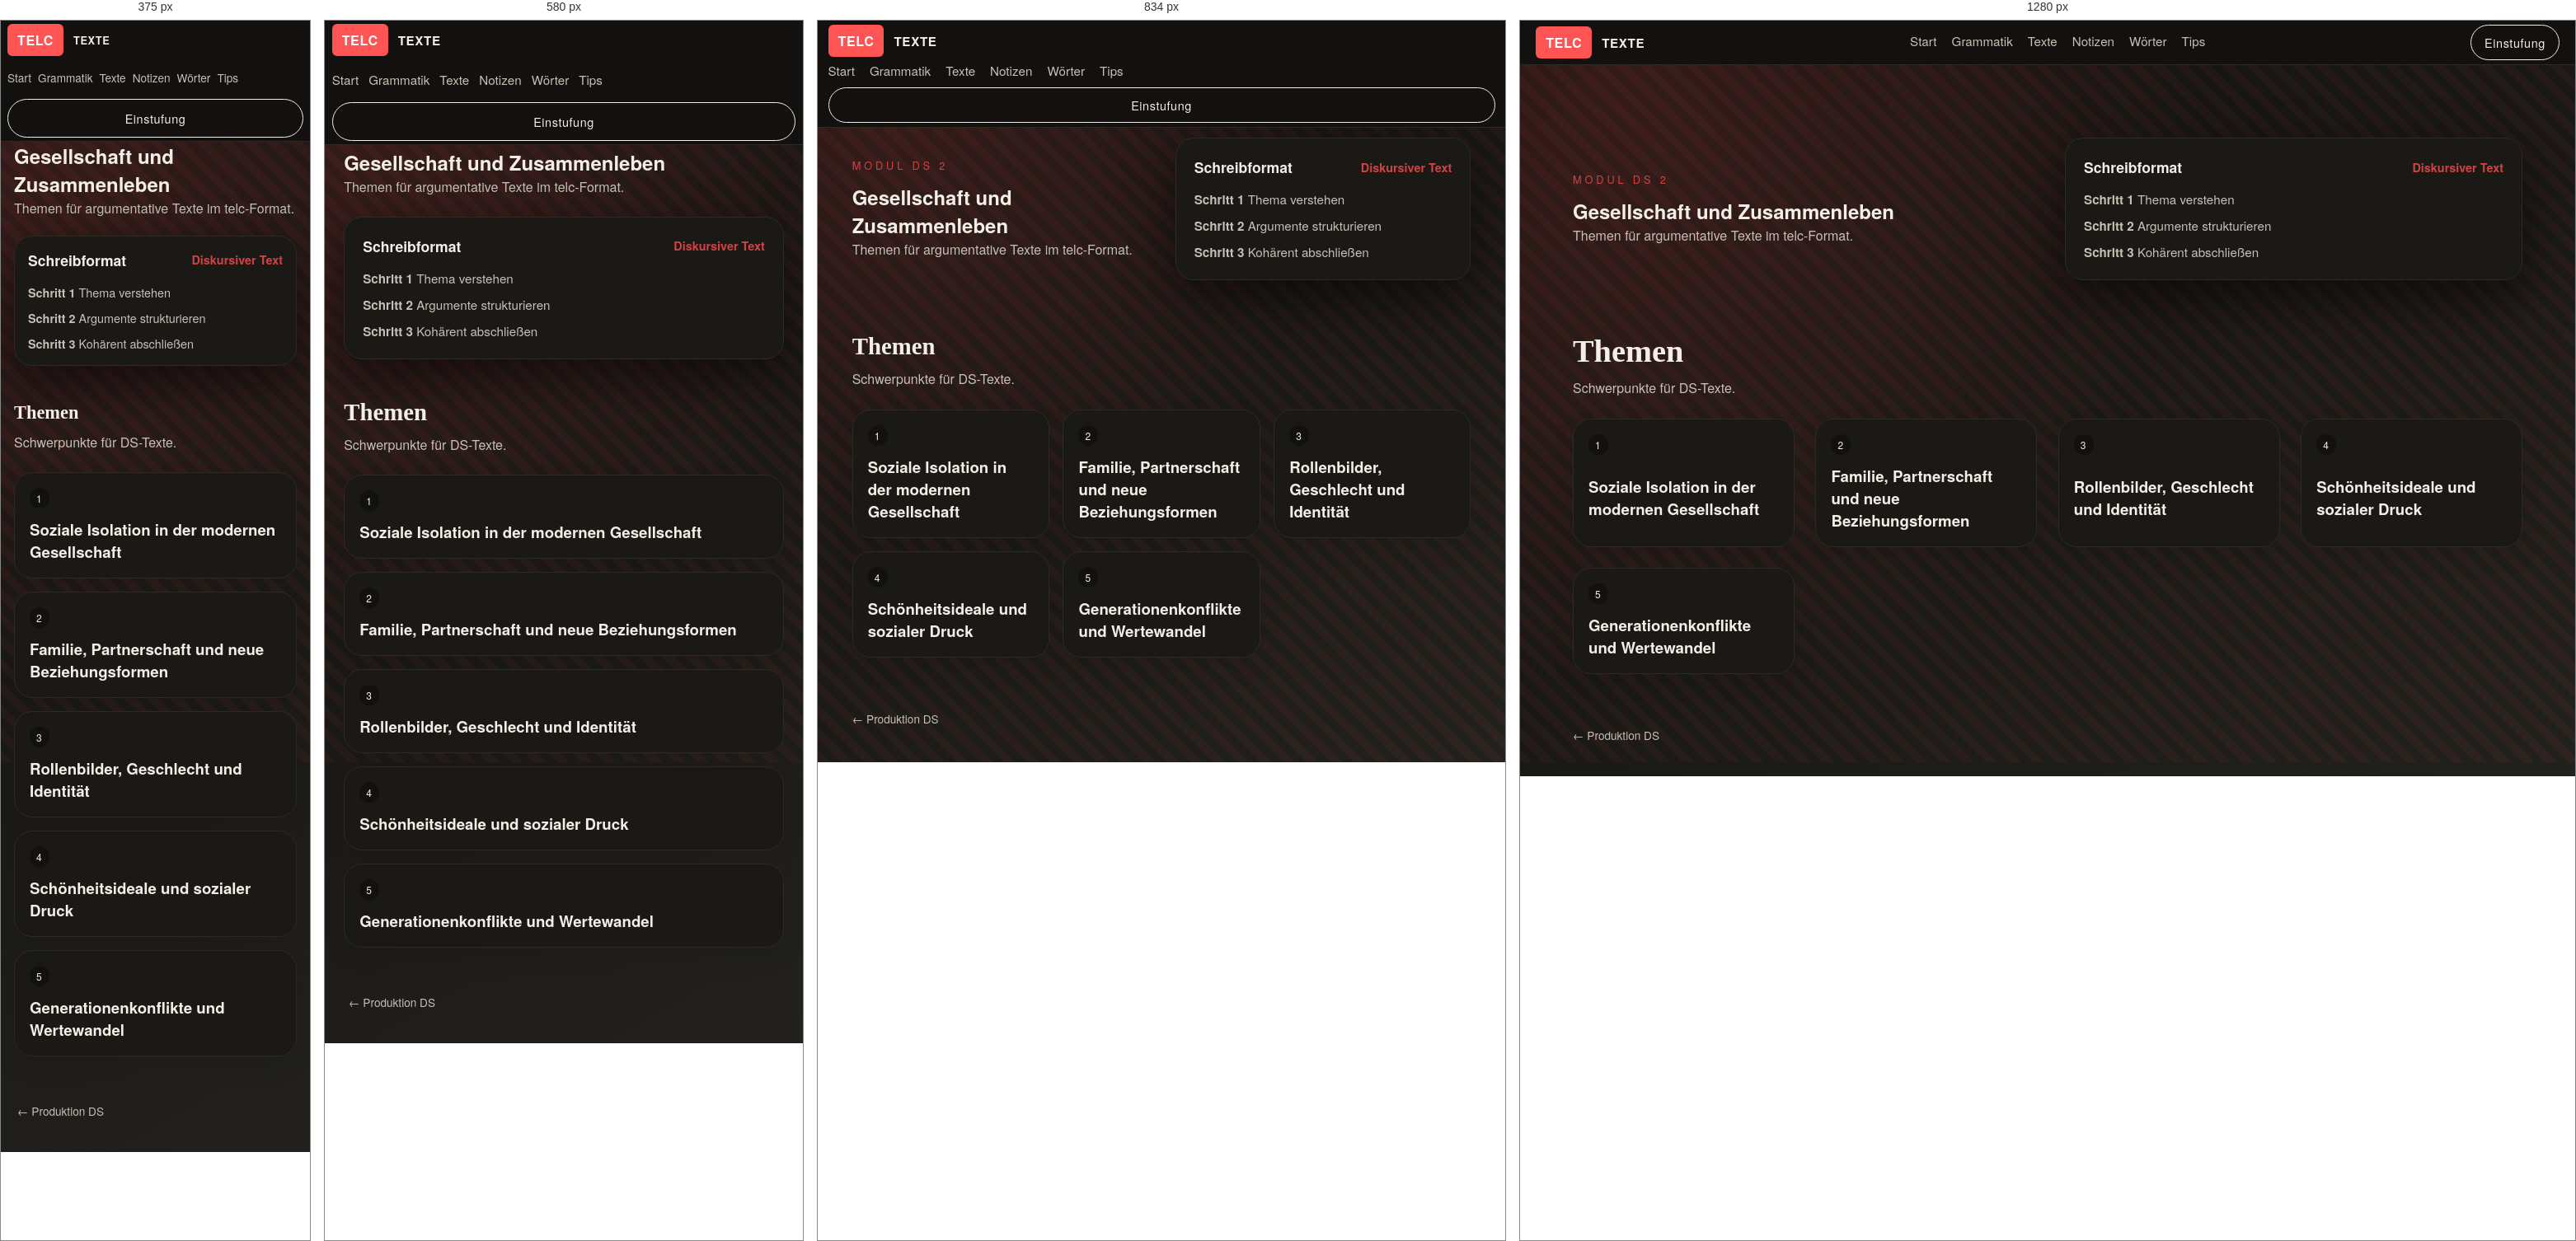
Rendered at 375 px, 580 px, 834 px and 1280 px, left to right.

<!-- file: index.html -->
<!doctype html>
<html lang="de">
<head>
  <style>html,body{background:#12110f}</style>
  <meta charset="UTF-8" />
  <meta name="viewport" content="width=device-width, initial-scale=1, viewport-fit=cover" />
  <title>Modul DS 2 – Gesellschaft und Zusammenleben</title>
  <link rel="stylesheet" href="../../../styles.css" />
  <script>(function(){var p=location.pathname,h=location.hash||"",f=p+h;function gt(x){if(/\/grammatik\//.test(x))return"grammatik";if(/\/texte\//.test(x))return"texte";if(/\/notizen\//.test(x))return"notizen";if(/\/woerter\//.test(x))return"woerter";if(/\/tips\//.test(x))return"tips";return"start"}function it(x,t){if(t==="grammatik")return/\/grammatik\/index\.html$/.test(x)||/\/grammatik\/?$/.test(x);if(t==="texte")return/\/texte\/index\.html$/.test(x)||/\/texte\/?$/.test(x);if(t==="notizen")return/\/notizen\/index\.html$/.test(x)||/\/notizen\/?$/.test(x);if(t==="woerter")return/\/woerter\/index\.html$/.test(x)||/\/woerter\/?$/.test(x);if(t==="tips")return/\/tips\/index\.html$/.test(x)||/\/tips\/?$/.test(x);if(t==="start")return/\/index\.html$/.test(x)&&!/\/grammatik\//.test(x)&&!/\/texte\//.test(x)&&!/\/notizen\//.test(x)&&!/\/woerter\//.test(x)&&!/\/tips\//.test(x);return!1}var k="telc_scroll_"+p;function save(){try{sessionStorage.setItem(k,JSON.stringify({x:scrollX,y:scrollY}));sessionStorage.setItem("telc_last_"+gt(p),f)}catch(e){}}function r(){try{var s=sessionStorage.getItem(k);if(s){var j=JSON.parse(s);scrollTo(j.x,j.y)}}catch(e){}}function go(){requestAnimationFrame(function(){setTimeout(r,50);setTimeout(r,300)})}window.addEventListener("pagehide",save);window.addEventListener("beforeunload",save);document.addEventListener("click",function(e){var a=e.target.closest("a");if(!a||!a.href)return;try{var u=new URL(a.href,location.href);if(u.origin!==location.origin)return;save();var tp=u.pathname,tt=gt(tp);if(!it(tp,tt))return;var ct=gt(p);if(ct===tt){e.preventDefault();if(it(p,ct)){scrollTo(0,0)}else{sessionStorage.setItem("telc_scroll_"+tp,JSON.stringify({x:0,y:0}));location.href=location.origin+tp+(u.hash||"")}return}var last=sessionStorage.getItem("telc_last_"+tt);if(!last||last===(tp+(u.hash||"")))return;e.preventDefault();location.href=location.origin+last}catch(x){}},!0);document.readyState==="complete"?go():window.addEventListener("load",go)})();</script>
<script>document.addEventListener("DOMContentLoaded",function(){var t=document.querySelector(".topbar");if(!t)return;var b=document.body;if(sessionStorage.getItem("telc_topbar_hidden")==="1")b.classList.add("topbar-hidden");var c=t.querySelector(".cta"),a=document.createElement("div");a.className="topbar-actions";var h=document.createElement("button"),r=document.createElement("button");h.type="button";h.className="topbar-btn topbar-hide";h.title="Barra minimizar";h.setAttribute("aria-label","Barra minimizar");h.textContent="−";r.type="button";r.className="topbar-btn topbar-reset";r.title="Reiniciar (olvidar posiciones)";r.setAttribute("aria-label","Reiniciar");r.textContent="↺";a.appendChild(h);a.appendChild(r);if(c)a.appendChild(c);t.appendChild(a);var g=document.createElement("div");g.className="topbar-show-trigger";g.title="Mostrar barra";g.textContent="▼";t.parentNode.insertBefore(g,t);h.onclick=function(){b.classList.add("topbar-hidden");b.classList.remove("topbar-auto-hidden");sessionStorage.setItem("telc_topbar_hidden","1")};g.onclick=function(){b.classList.remove("topbar-hidden");b.classList.remove("topbar-auto-hidden");sessionStorage.removeItem("telc_topbar_hidden")};r.onclick=function(){var ks=[];for(var i=0;i<sessionStorage.length;i++){var k=sessionStorage.key(i);if(k&&k.indexOf("telc_")===0)ks.push(k)}ks.forEach(function(k){sessionStorage.removeItem(k)});location.reload()}})();</script>
</head>
<body class="no-js doc-page">
  <header class="topbar">
    <div class="brand">
      <span class="brand-mark">TELC</span>
      <span class="brand-name">Texte</span>
    </div>
    <nav class="nav">
      <a href="../../../index.html#start">Start</a>
      <a href="../../../grammatik/index.html">Grammatik</a>
      <a href="../../../index.html">Texte</a>
      <a href="../../../notizen/index.html">Notizen</a>
      <a href="../../../woerter/index.html">Wörter</a>
      <a href="../../../tips/index.html">Tips</a>
    </nav>
    <a class="cta" href="../../../tips/einfuehrung/index.html">Einstufung</a>
  </header>

  <main class="doc-main">
    <section class="doc-hero">
      <div class="doc-hero-text reveal">
        <div class="eyebrow">Modul DS 2</div>
        <h1>Gesellschaft und Zusammenleben</h1>
        <p class="lead">Themen für argumentative Texte im telc-Format.</p>
      </div>
      <div class="doc-hero-panel reveal" style="--delay: 120ms;">
        <div class="panel-header">
          <span class="panel-title">Schreibformat</span>
          <span class="panel-sub">Diskursiver Text</span>
        </div>
        <div class="doc-panel-body">
          <div><strong>Schritt 1</strong> Thema verstehen</div>
          <div><strong>Schritt 2</strong> Argumente strukturieren</div>
          <div><strong>Schritt 3</strong> Kohärent abschließen</div>
        </div>
      </div>
    </section>

    <section class="section">
      <div class="section-head reveal">
        <h2>Themen</h2>
        <p>Schwerpunkte für DS-Texte.</p>
      </div>
      <div class="grid modules">
        <a class="module-card module-link reveal" href="soziale-isolation-in-der-modernen-gesellschaft/index.html" style="--delay: 60ms;">
          <span class="badge">1</span>
          <h3>Soziale Isolation in der modernen Gesellschaft</h3>
        </a>
        <a class="module-card module-link reveal" href="familie-partnerschaft-und-neue-beziehungsformen/index.html" style="--delay: 100ms;">
          <span class="badge">2</span>
          <h3>Familie, Partnerschaft und neue Beziehungsformen</h3>
        </a>
        <a class="module-card module-link reveal" href="rollenbilder-geschlecht-und-identitaet/index.html" style="--delay: 140ms;">
          <span class="badge">3</span>
          <h3>Rollenbilder, Geschlecht und Identität</h3>
        </a>
        <a class="module-card module-link reveal" href="schoenheitsideale-und-sozialer-druck/index.html" style="--delay: 180ms;">
          <span class="badge">4</span>
          <h3>Schönheitsideale und sozialer Druck</h3>
        </a>
        <a class="module-card module-link reveal" href="generationenkonflikte-und-wertewandel/index.html" style="--delay: 220ms;">
          <span class="badge">5</span>
          <h3>Generationenkonflikte und Wertewandel</h3>
        </a>
      </div>
    </section>
  </main>

  <footer class="footer">
    <a href="../index.html">← Produktion DS</a>
  </footer>

  <script>
    (() => {
      document.documentElement.classList.add("no-flash");
      const storageKey = `telc-scroll:${location.pathname}${location.search}`;
      if ("scrollRestoration" in history) {
        history.scrollRestoration = "manual";
      }
      const save = () => sessionStorage.setItem(storageKey, String(window.scrollY || window.pageYOffset || 0));
      const restore = () => {
        const saved = sessionStorage.getItem(storageKey);
        if (saved != null) {
          const y = Number(saved);
          if (!Number.isNaN(y)) window.scrollTo(0, y);
        }
      };
      const scheduleRestore = () => { restore(); requestAnimationFrame(restore); setTimeout(restore, 60); setTimeout(restore, 220); };
      window.addEventListener("pagehide", save);
      window.addEventListener("beforeunload", save);
      document.addEventListener("visibilitychange", () => { if (document.visibilityState === "hidden") save(); });
      document.addEventListener("click", (event) => {
        const link = event.target.closest("a");
        if (!link || !link.href) return;
        try {
          const url = new URL(link.href, location.href);
          if (url.hash === "#" && url.pathname === location.pathname) {
            event.preventDefault();
            return;
          }
          if (url.origin === location.origin && url.pathname !== location.pathname) save();
        } catch { return; }
      });
      window.addEventListener("pageshow", scheduleRestore);
      window.addEventListener("load", scheduleRestore);
    })();
  </script>
</body>
</html>


/* @media block from styles.css */
@media (max-width: 640px) {
  body:not(.topbar-hidden) {
    padding-top: 44px;
  }
}

/* @media block from styles.css */
@media (max-width: 480px) {
  body:not(.topbar-hidden) {
    padding-top: 48px;
  }
}

/* @media block from styles.css */
@media (max-width: 720px) {
  .flashcards-setup,
  .test-setup {
    grid-template-columns: 1fr;
  }

  .test-select {
    min-width: 96px;
    max-width: 100%;
  }
}

/* @media block from styles.css */
@media (max-width: 520px) {
  .test-blank {
    display: block;
    margin: 6px 0;
  }

  .test-select {
    width: 100%;
    min-width: 0;
  }
}

/* @media block from styles.css */
@media (max-width: 720px) {
  .einfuehrung-table-numeric {
    font-size: 0.85rem;
  }

  .einfuehrung-table-numeric thead th,
  .einfuehrung-table-numeric td {
    padding: 10px 12px;
  }

  .einfuehrung-table-numeric thead th.th-num {
    min-width: 52px;
  }
}

/* @media block from styles.css */
@media (max-width: 640px) {
  .einfuehrung-desc-head {
    padding: 14px 16px;
  }

  .einfuehrung-desc-item ul,
  .einfuehrung-desc-item p {
    padding-left: 16px;
    padding-right: 16px;
  }

  .einfuehrung-desc-time {
    font-size: 0.75rem;
    padding: 4px 8px;
  }
}

/* @media block from styles.css */
@media (max-width: 640px) {
  .einfuehrung-row {
    overflow-x: auto;
    -webkit-overflow-scrolling: touch;
  }
  .einfuehrung-table {
    min-width: 380px;
  }

  .einfuehrung-table-numeric {
    min-width: 420px;
  }
  .einfuehrung-table th,
  .einfuehrung-table td {
    padding: 10px 12px;
    font-size: 0.85rem;
  }
  .einfuehrung-table td:first-child {
    min-width: 90px;
    max-width: none;
  }
}

/* @media block from styles.css */
@media (max-width: 980px) {
  .hero {
    grid-template-columns: 1fr;
  }

  .topbar {
    flex-direction: column;
    align-items: flex-start;
  }

  .cta {
    align-self: stretch;
    text-align: center;
  }
}

/* @media block from styles.css */
@media (max-width: 768px) {
  .section,
  .doc-section {
    padding-left: clamp(16px, 4vw, 24px);
    padding-right: clamp(16px, 4vw, 24px);
  }

  .doc-hero {
    padding-left: clamp(16px, 4vw, 24px);
    padding-right: clamp(16px, 4vw, 24px);
  }

  .doc-main {
    padding-top: 48px;
  }

  .nav {
    gap: 12px;
  }

  .nav a {
    padding: 8px 0;
    min-height: 44px;
    display: inline-flex;
    align-items: center;
  }

  .btn,
  .cta {
    min-height: 44px;
    padding: 12px 20px;
  }

  .topbar-btn {
    min-width: 44px;
    min-height: 44px;
  }

  .exercise-setup select {
    min-width: 0;
    width: 100%;
  }

  .doc {
    overflow-x: auto;
    -webkit-overflow-scrolling: touch;
  }

  .notizen-explanation {
    overflow-x: auto;
    -webkit-overflow-scrolling: touch;
  }
}

/* @media block from styles.css */
@media (max-width: 640px) {
  .hero-actions {
    flex-direction: column;
  }

  .cta-block {
    flex-direction: column;
    align-items: flex-start;
  }

  .topbar {
    padding: 4px clamp(8px, 1.5vw, 16px);
    padding-top: max(4px, env(safe-area-inset-top));
  }

  .topbar-actions {
    flex-wrap: wrap;
    gap: 6px;
  }

  .hero {
    padding: 16px clamp(16px, 4vw, 24px) 24px;
  }

  .hero h1 {
    font-size: clamp(1.8rem, 6vw, 2.4rem);
  }

  .section {
    padding-top: 24px;
    padding-bottom: 32px;
  }

  .section-head h2 {
    font-size: clamp(1.4rem, 5vw, 1.8rem);
  }

  .modules {
    grid-template-columns: 1fr;
  }

  .split {
    grid-template-columns: 1fr;
  }

  .doc {
    padding: 16px;
  }

  .doc h1 {
    font-size: clamp(1.6rem, 5vw, 2rem);
  }

  .doc h2 {
    font-size: clamp(1.2rem, 4vw, 1.5rem);
  }

  .notizen-list .notizen-item {
    padding: 12px 0;
  }

  .woerter-ether-controls {
    flex-direction: column;
    align-items: stretch;
  }

  .woerter-ether-stage {
    min-height: 280px;
  }
}

/* @media block from styles.css */
@media (max-width: 480px) {
  .topbar {
    padding: 4px 8px;
    padding-top: max(4px, env(safe-area-inset-top));
    gap: 4px;
  }

  .brand-name {
    font-size: 0.8rem;
  }

  .nav {
    font-size: 0.85rem;
    gap: 8px;
  }

  .topbar-show-trigger {
    height: 28px;
    min-height: 44px;
    padding-top: env(safe-area-inset-top);
  }

  .doc-hero {
    grid-template-columns: 1fr;
    padding: 20px 16px;
  }

  .doc-hero-panel {
    padding: 16px;
  }

  .doc-panel-body {
    font-size: 0.9rem;
  }

  .doc-section {
    padding: 16px 16px 32px;
  }

  .word-types-grid {
    grid-template-columns: repeat(2, 1fr);
  }

  .flashcards-setup,
  .test-setup,
  .exercise-setup {
    grid-template-columns: 1fr;
  }

  .woerter-chip {
    padding: 8px 14px;
    font-size: 0.9rem;
  }

  .woerter-chip--md {
    font-size: 1rem;
  }

  .woerter-chip--lg {
    font-size: 1.1rem;
  }
}

/* @media block from styles.css */
@media (min-width: 900px) {
  .woerter-solo .woerter-panel {
    width: 360px;
    left: auto;
    right: 16px;
  }

  .woerter-solo .woerter-ether-controls {
    right: auto;
  }
}

/* @media block from styles.css */
@media (max-width: 720px) {
  .woerter-ether-controls {
    align-items: flex-start;
  }

  .woerter-ether-controls-body {
    width: 100%;
  }

  .woerter-count {
    width: 100%;
    margin-left: 0;
  }
}

/* @media block from styles.css */
@media (max-width: 640px) {
  .explanation-panel {
    margin-top: 24px;
    padding: 20px;
  }

  .explanation-panel-header h3 {
    font-size: 1.1rem;
  }
}

/* @media block from styles.css */
@media (max-width: 640px) {
  .word-modal {
    width: 95%;
    max-height: 90vh;
  }

  .word-modal-header {
    padding: 20px 24px;
  }

  .word-modal-title {
    font-size: 1.3rem;
  }

  .word-modal-content {
    padding: 24px;
    max-height: calc(90vh - 80px);
  }

  .modal-row {
    padding: 12px 16px;
  }
}